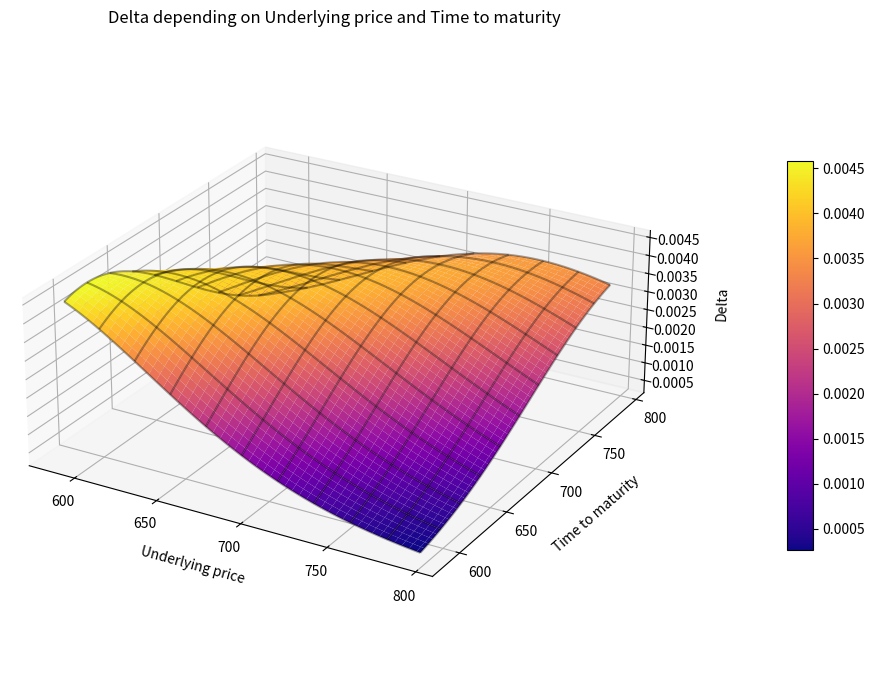

Write Python code to recreate this figure.
from dataclasses import dataclass
from scipy.stats import norm
import numpy as np
import os

@dataclass
class OptionParams:
    under: float # Current price of the underlying (S)
    strike: float # Strike price (K)
    dividend: float # Dividend payed out by the underlying asset
    maturity: float # Time to maturity in years (T)
    rate: float # Risk-free interest rate (r)
    volatility: float # Volatility (sigma)
    call: bool # Is it a call?
    name: str # name of the option


class Option:
    def __init__(self, params: OptionParams):
        self.under = params.under
        self.strike = params.strike
        self.dividend = params.dividend
        self.mat = params.maturity
        self.r = params.rate
        self.vol = params.volatility
        self.call = params.call
        self.name = params.name

    def get_params(self) -> tuple:
        return self.under, self.strike, self.mat, self.r, self.vol, self.dividend


    def d1(self) -> float:
        U, S, M, R, V, q = self.get_params()

        return (np.log( U / S ) + ( R - q + 0.5 * V ** 2 ) * M ) / ( V * np.sqrt(M))


    def delta(self) -> float:
        """
        Computes the change of the option in respondse to the change of the underlying asset.
        """
        _, _, M, _, _, q = self.get_params()
        d1 = self.d1()

        if self.call:
            return np.exp(-q * M) * norm.cdf(d1)      
        else:
            return np.exp(-q * M) * ( norm.cdf(d1) - 1 )


    def gamma(self) -> float:
        """"
        Computes the sensitivity of delta with respect to the price of the underlying asset.
        """
        U, _, M, _, V, q = self.get_params()  
        d1 = self.d1()

        return np.exp(-q * M) * norm.pdf(d1) / ( U * V * np.sqrt(M) )


    def vega(self) -> float:
        U, _, M, _, _, q = self.get_params()
        d1 = self.d1()
        
        return U * np.exp(-q * M) * np.sqrt(M) * norm.pdf(d1)


    def theta(self) -> float:
        """
        Computes the sensitivity of the price of the option with respect to the change in the time to maturity.
        """
        U, S, M, R, V, q = self.get_params()
        d1 = self.d1()
        d2 = d1 - V * np.sqrt(M)

        if self.call:
            return (
                - ( U * np.exp(-q * M) * norm.pdf(d1) * V ) / ( 2 * np.sqrt(M) ) 
                + U * q * np.exp(-q * M) * norm.cdf(d1) 
                - R * S * np.exp( - R * M ) * norm.cdf(d2)   
            )
        else:
            return (
                - ( U * np.exp(-q * M) * norm.pdf(d1) * V ) / ( 2 * np.sqrt(M) ) 
                - q * U * np.exp(-q * M) * norm.cdf(-d1)
                + R * S * np.exp(- R * M) * norm.cdf( -d2 )
            )


    def rho(self) -> float:
        _, S, M, R, V, _ = self.get_params()
        d1 = self.d1()
        d2 = d1 - V * np.sqrt(M)

        if self.call:
            return S * M * np.exp(- R * M) * norm.cdf(d2)    
        else:
            return - S * M * np.exp(- R * M) * norm.cdf(-d2)
            
        
    def price(self, alt_vol:float = None) -> float:
        """Computes the Black-Scholes option price"""
        U, S, M, R, V, q = self.get_params()

        d1 = self.d1()
        d2 = d1 - V * np.sqrt(M)

        if alt_vol != None:
            V = alt_vol
            d1 = (np.log( U / S ) + ( R - q + 0.5 * V ** 2 ) * M ) / ( V * np.sqrt(M))
            d2 = d1 - V * np.sqrt(M)

        if self.call:
            return U * np.exp(-q * M) * norm.cdf(d1) - S * np.exp(-R * M) * norm.cdf(d2)
        else:
            return S * np.exp(-R * M) * norm.cdf(-d2) - U * np.exp(-q * M) * norm.cdf(-d1)
    

    def brown_simul(self, n_simuls: int =250, n_steps: int = None, drift: float = None, sigma: float = None) -> np.ndarray:
        """Geometric Brownian Motion simulation engine"""
        U, _, M, R, V, q = self.get_params()
        
        mu = drift if drift is not None else (R - q)
        sig = sigma if sigma is not None else V

        if n_steps == None:
            n_steps = int(M * 252)

        n_steps -= 1

        dt = M / n_steps
        shocks = np.random.standard_normal((n_steps, n_simuls))

        returns = (mu - 0.5 * sig ** 2) * dt + sig * shocks * np.sqrt(dt)

        sum = np.cumsum(returns, axis = 0)

        paths = U * np.exp(sum)
        U_array = np.full(n_simuls, U)
        final = np.vstack([U_array, paths])

        return final
        
                
    def price_simul(self, n_simuls: int = 250, n_steps: int = None, drift: float = None, sigma: float = None) -> np.ndarray:
        """
        COmputes the prices of the option based on the brownian motion simulation.
        """
        _, S, M, R, V, q = self.get_params()

        paths = self.brown_simul(n_simuls=n_simuls, n_steps = n_steps, drift = drift, sigma = sigma)

        n_steps = paths.shape[0]
        rem = np.linspace(M, 1e-10, n_steps)
        rem = np.reshape(rem, (n_steps, 1))
 

        d1 = (np.log( paths / S ) + ( R - q + 0.5 * V ** 2 ) * rem ) / ( V * np.sqrt(rem))
        d2 = d1 - V * np.sqrt(rem)

        if self.call:
            prices = paths * np.exp(-q * rem) * norm.cdf(d1) - S * np.exp(-R * rem) * norm.cdf(d2)
            prices[-1, :] = np.maximum(paths[-1, :] - S, 0)
        else:
            prices = S * np.exp(-R * rem) * norm.cdf(-d2) - paths * np.exp(-q * rem) * norm.cdf(-d1)
            prices[-1, :] = np.maximum(S - paths[-1, :], 0)

        return (paths, prices)
    

    def plot_3d(self, xax: str = "M", yax: str = "U", zax: str = "price") -> tuple:
        """
        Returns an array for a 3-dimensional plot of the option price.
        Usage: specify xax, yax and zax by passing a single char string.
        Available choices: maturity (M), underlying price (U), strike price (S), volatility (V) for xax and yax.
        price, delta, gamma, vega, theta and rho for zax.
        """
        assert xax != yax
        assert xax in ["M", "U", "S", "V"]
        assert yax in ["M", "U", "S", "V"]
        assert zax in ["price", "delta", "gamma", "vega", "theta", "rho"], "zax has to be one of the following: price, delta, gamma, vega, theta or rho"
        
        U, S, M, R, V, q = self.get_params()

        if xax == "M":
            x = np.linspace(M, 1e-10, 100)
        elif xax == "U":
            x = np.linspace(U * 0.85, U * 1.15, 100)
        elif xax == "S":
            x = np.linspace(S * 0.85, S * 1.15, 100)
        else:
            x = np.linspace(V * 0.85, V * 1.15, 100)
        
        if yax == "M":
            y = np.linspace(M, 1e-10, 100)
        elif yax == "U":
            y = np.linspace(U * 0.85, U * 1.15, 100)
        elif yax == "S":
            y = np.linspace(S * 0.85, S * 1.15, 100)
        else:
            y = np.linspace(V * 0.85, V * 1.15, 100)

        X, Y = np.meshgrid(x, y)

        if xax == "M":
            M = X
        elif xax == "U":
            U = X
        elif xax == "S":
            S = X
        else:
            V = X
        
        if yax == "M":
            M = Y
        elif yax == "U":
            U = Y
        elif yax == "S":
            S = Y
        else:
            V = Y

        d1 = (np.log( U / S ) + ( R - q + 0.5 * V ** 2 ) * M ) / ( V * np.sqrt(M))
        d2 = d1 - V * np.sqrt(M)

        if zax == "price":
            if self.call:
                z =  U * np.exp(-q * M) * norm.cdf(d1) - S * np.exp(-R * M) * norm.cdf(d2)
            else:
                z =  S * np.exp(-R * M) * norm.cdf(-d2) - U * np.exp(-q * M) * norm.cdf(-d1)
        elif zax == "delta":
            if self.call:
                z =  np.exp(-q * M) * norm.cdf(d1)      
            else:
                z = np.exp(-q * M) * ( norm.cdf(d1) - 1 )
        elif zax == "gamma":
            z = np.exp(-q * M) * norm.pdf(d1) / ( U * V * np.sqrt(M) )
        elif zax == "vega":
            z = U * np.exp(-q * M) * np.sqrt(M) * norm.pdf(d1)
        elif zax == "theta":
            if self.call:
                z =  (
                    - ( U * np.exp(-q * M) * norm.pdf(d1) * V ) / ( 2 * np.sqrt(M) ) 
                    + U * q * np.exp(-q * M) * norm.cdf(d1) 
                    - R * S * np.exp( - R * M ) * norm.cdf(d2)   
                )
            else:
                z =  (
                    - ( U * np.exp(-q * M) * norm.pdf(d1) * V ) / ( 2 * np.sqrt(M) ) 
                    - q * U * np.exp(-q * M) * norm.cdf(-d1)
                    + R * S * np.exp(- R * M) * norm.cdf( -d2 )
                )
        else:
            if self.call:
                z =  S * M * np.exp(- R * M) * norm.cdf(d2)    
            else:
                z =  - S * M * np.exp(- R * M) * norm.cdf(-d2)

        return (X, Y, z)


    def implied_volatility(self, mp:float) -> float:
        """
        Computes the implied volatility based on the observed market price, which needs to be passed as mp.
        """
        from scipy.optimize import brentq
        def objective(try_vol):
            return self.price(alt_vol=try_vol) - mp
        
        return brentq(objective, 1e-6, 25.0)


    
    def get_info(self) -> None:
        os.system('cls' if os.name == 'nt' else 'clear')
        op_type = "Call" if self.call else "Put"
        print(f"""
        {self.name.center(56)}
        ={'=' * 56}
        | {'Metric':<25} | {'Value':>25} |
        {'-' * 57}
        | {'Price':<25} | {f"€{self.price():.2f}":>25} |
        | {'Strike':<25} | {f"€{self.strike:.2f}":>25} |
        | {'Time to maturity':<25} | {self.mat:>25.2f} |
        | {'Delta':<25} | {self.delta():>25.6f} |
        | {'Gamma':<25} | {self.gamma():>25.6f} |
        | {'Vega':<25} | {self.vega():>25.6f} |
        | {'Theta':<25} | {self.theta():>25.6f} |
        | {'Rho':<25} | {self.rho():>25.6f} |
        | {'Call or put':<25} | {op_type:>25} |
        ={'=' * 56}
        """)
        return None


if __name__ == "__main__":
    
    parameters = OptionParams(
        under = 690.62,
        strike = 691,
        dividend = 0.0105,
        maturity = 1,
        rate  = 0.0345,
        volatility = 0.1462,
        call = True,
        name = "SP500"
    )

    option1 = Option(parameters)

    option1.get_info()

    import matplotlib.pyplot as plt
    def make_plot(data, xlab = '', ylab = '', zlab = ''):
        
        X, Y, z = data
        fig = plt.figure(figsize=(11, 7))
        ax = fig.add_subplot(projection="3d")
        ax.view_init(elev=25)


        surf = ax.plot_surface(
            X, Y, z,
            cmap="plasma",
            antialiased=True
        )
        ax.plot_wireframe(
            X, Y, z,
            rstride=10,
            cstride=10,
            color="black",
            alpha=0.35
        )
        ax.set_box_aspect((2.5, 2.5, 1))
        
        ax.set_xlabel(xlab, labelpad=10)
        ax.set_ylabel(ylab, labelpad=10)
        ax.set_zlabel(zlab, labelpad=10)
        plt.title(f'{zlab} depending on ' + xlab + ' and ' + ylab)

        fig.colorbar(surf, shrink=0.6, aspect=15, pad = 0.12)
        plt.tight_layout()

        plt.show()

    plot_data = option1.plot_3d(xax = "U", yax = "S", zax="gamma")

    make_plot(data = plot_data, xlab = "Underlying price", ylab = "Time to maturity", zlab = "Delta")
